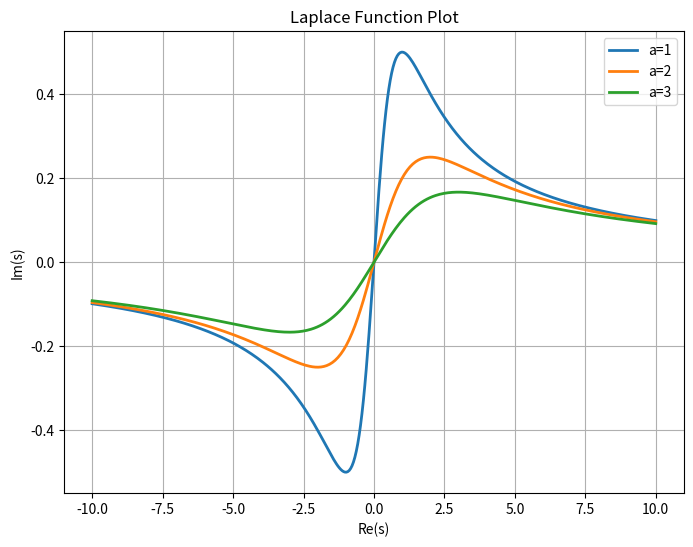

Recreate this plot in Python.
import numpy as np
import matplotlib.pyplot as plt

# Define the Laplace function
def laplace_function(s, a):
    return s / (s**2 + a**2)

# Generate s values
s_values = np.linspace(-10, 10, 400)

# Define values for 'a'
a_values = [1, 2, 3]

# Plotting
plt.figure(figsize=(8, 6))

# Plot for each value of 'a'
for i, a in enumerate(a_values):
    laplace_values = laplace_function(s_values, a)
    plt.plot(s_values, laplace_values, label=f'a={a}', linewidth=2)

plt.title('Laplace Function Plot')
plt.xlabel('Re(s)')
plt.ylabel('Im(s)')
plt.grid(True)
plt.legend()
plt.show()

